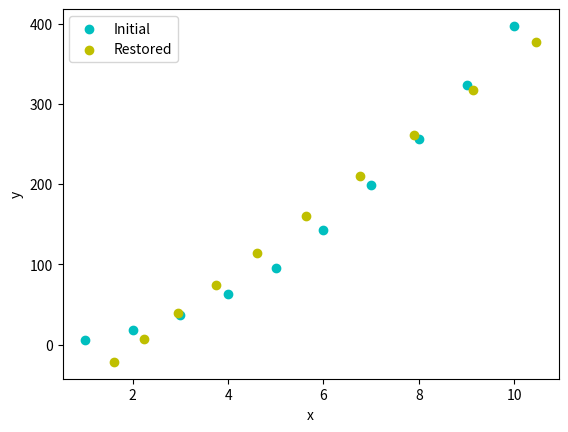

This chart was generated by the following Python code:
import numpy as np
from matplotlib import pyplot as plt


def normalize(X):
    '''
      Normalise data before processing
      Return normalized data and normalization parameters
    '''
    num = X.shape[1]
    norm_params = np.zeros((2, num))
    norm_params[0] = X.mean(axis=0)
    norm_params[1] = X.std(axis=0, ddof=1)
    norm_X = (X - norm_params[0]) / norm_params[1]

    return norm_X, norm_params


def transform(X, n_components):
    '''
        Select components with largest variance:
            1) Estimate covariance matrix
            2) Find its eigenvalues and eigenvectors
            3) Check if eigenvalues are complex -> to real space
            4) Sort vals & vectors
            5) Select n components
            5) Project all data on the selected components
    '''

    u, s, v = np.linalg.svd(X)
    e_vect = v.astype(float)
    e_vect_reduced = e_vect[:, :n_components]
    new_X = np.dot(X, e_vect_reduced)

    return new_X, e_vect_reduced

def restore(X_reduced, evect_reduced, norm_params):
    '''
        Restore "original" values:
            1) Restore original size
            2) Rescale
    '''
    return (np.dot(X_reduced, evect_reduced.T) * norm_params[1]) + norm_params[0]
def main():
    points = 10
    X = np.zeros((points, 2))
    x = np.arange(1, points + 1)
    y = 4 * x * x + np.random.randn(points) * 2
    X[:, 1] = y
    X[:, 0] = x
    number_of_components = 1

    # normalization
    X_norm, norm_params = normalize(np.copy(X))

    # dimension reduction
    X_reduced, evect_reduced = transform(X_norm, number_of_components)

    # restoring dimensions
    restored_X = restore(X_reduced, evect_reduced, norm_params)

    plt.figure()
    plt.scatter(X[:, 0], X[:, 1], color='c', label='Initial')
    plt.scatter(restored_X[:, 0], restored_X[:, 1], color='y', label='Restored')
    plt.legend(loc='best')
    plt.xlabel('x')
    plt.ylabel('y')
    plt.show()

if __name__ == "__main__":
    main()